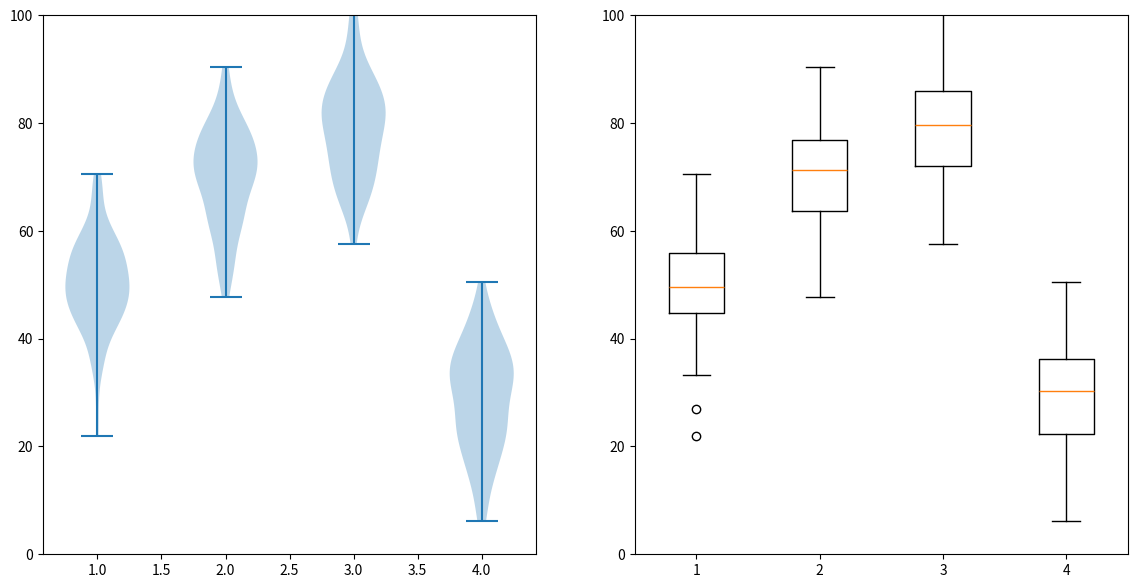

Python code for this plot:
import matplotlib.pyplot as plt
import numpy as np

n_student = 100
kor_scores = np.random.normal(loc=50, scale=10, size=(n_student, 1))
math_scores = np.random.normal(loc=70, scale=10, size=(n_student, 1))
eng_scores = np.random.normal(loc=80, scale=10, size=(n_student, 1))
chem_scores = np.random.normal(loc=30, scale=10, size=(n_student, 1))

scores = np.hstack((kor_scores, math_scores, eng_scores, chem_scores))
labels = ['kor', 'math', 'eng', 'chem']
#print(scores.shape)

fig, axes = plt.subplots(1, 2,  figsize=(14, 7))

# violin plot
axes[0].violinplot(scores)

# box plot
axes[1].boxplot(scores)


axes[0].set_ylim([0, 100])
axes[1].set_ylim([0, 100])

plt.show()

